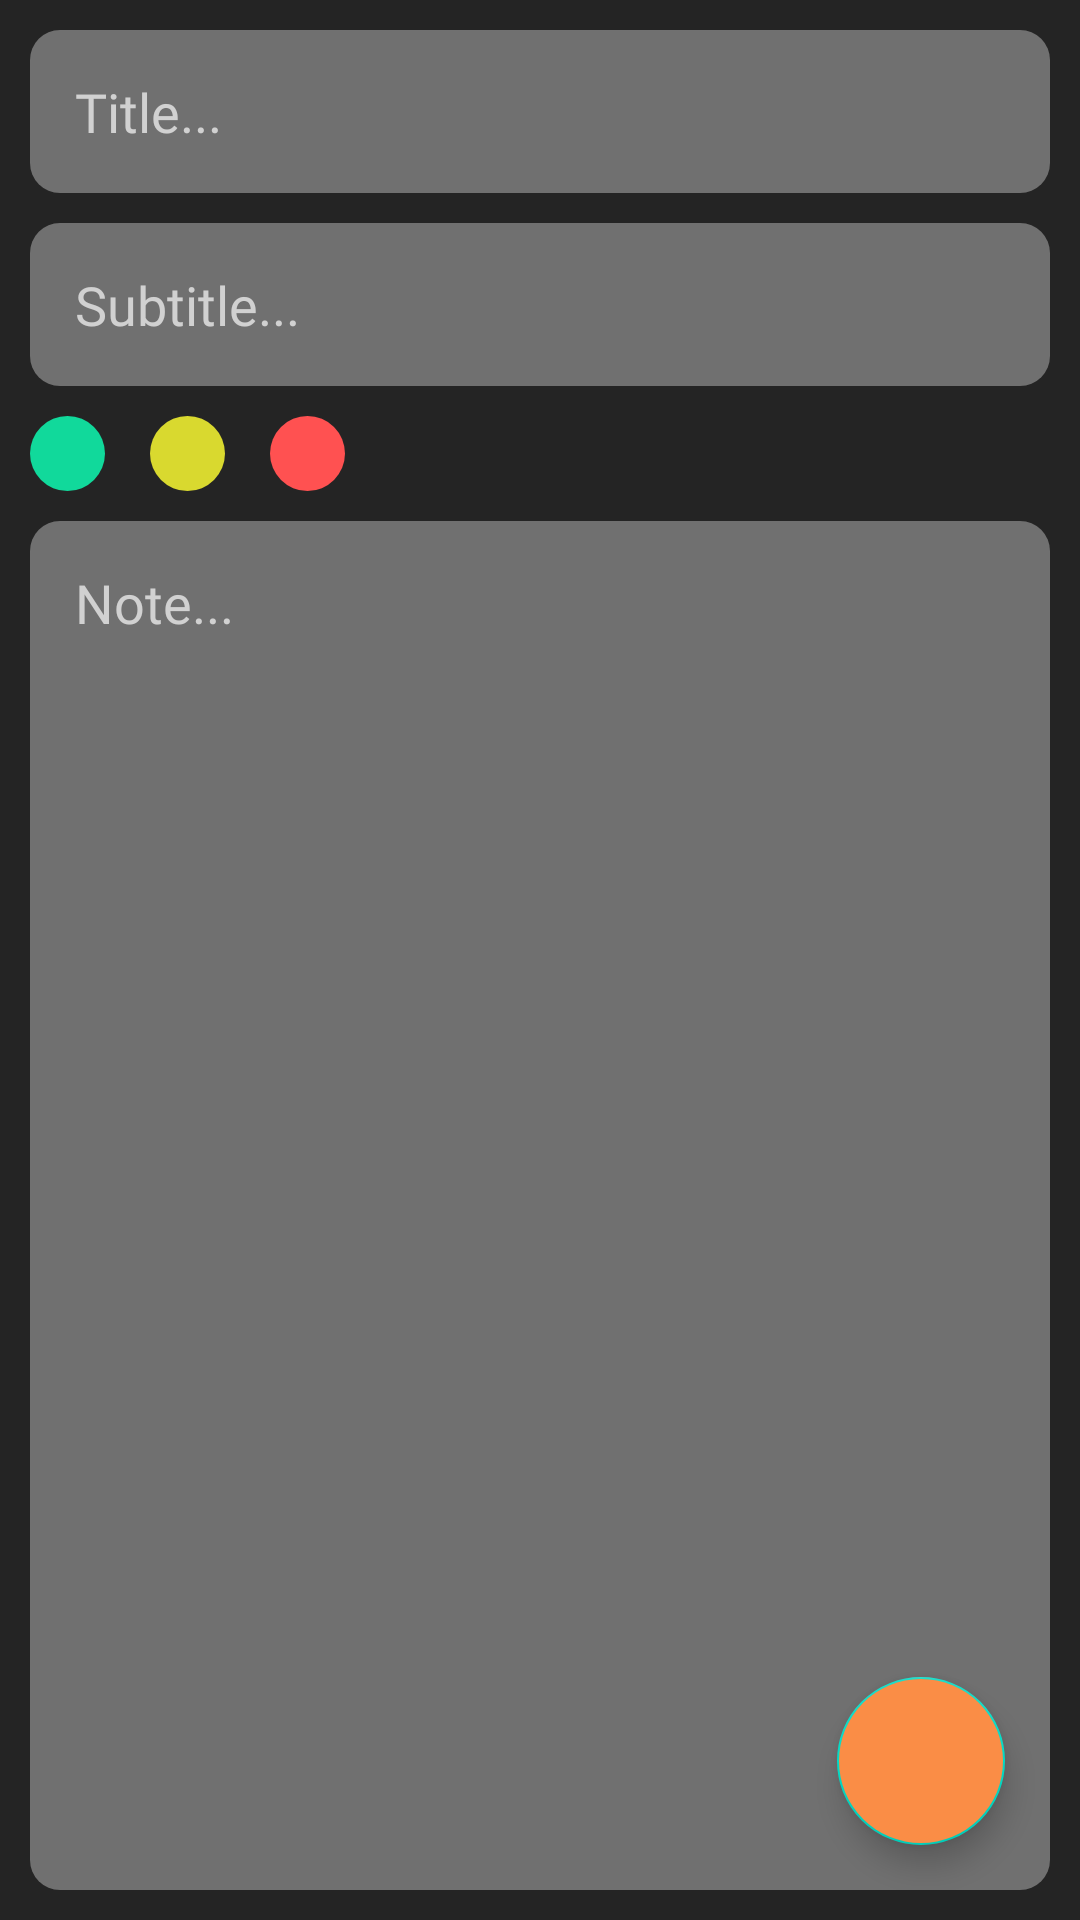

This screen was rendered from an Android layout file. Write that file and the resources it references.
<!-- AndroidManifest.xml: application theme Theme.OLX20 -->
<!-- res/layout/fragment_create_note.xml -->
<?xml version="1.0" encoding="utf-8"?>
<FrameLayout xmlns:android="http://schemas.android.com/apk/res/android"
    xmlns:app="http://schemas.android.com/apk/res-auto"
    xmlns:tools="http://schemas.android.com/tools"
    android:layout_width="match_parent"
    android:layout_height="match_parent"
    android:background="@color/bac_colour"
    tools:context=".ui.Fragments.CreateNoteFragment">

    


    <com.google.android.material.floatingactionbutton.FloatingActionButton
        android:id="@+id/floatingActionButton"
        android:layout_width="wrap_content"
        android:layout_height="wrap_content"
        android:layout_gravity="bottom|right"
        android:layout_margin="25dp"
        android:clickable="true"
        android:backgroundTint="@color/splash_font"
        android:src="@drawable/ic_baseline_done_24" />

    <LinearLayout
        android:layout_width="match_parent"
        android:layout_height="match_parent"
        android:orientation="vertical"
        android:paddingStart="10dp"
        android:paddingEnd="10dp">

        <EditText
            android:id="@+id/edtTitle"
            android:layout_width="match_parent"
            android:layout_height="wrap_content"
            android:layout_marginTop="10dp"
            android:background="@drawable/edit_custom"
            android:fontFamily="@font/cabin_bold"
            android:hint="Title..."
            android:inputType="textPersonName"
            android:maxLines="1"
            android:padding="15dp"
            android:textColorHint="#D1D1D1" />

        <EditText
            android:id="@+id/edtSubtitle"
            android:layout_width="match_parent"
            android:layout_height="wrap_content"
            android:layout_marginTop="10dp"
            android:background="@drawable/edit_custom"
            android:fontFamily="@font/cabin_bold"
            android:hint="Subtitle..."
            android:inputType="textPersonName"
            android:maxLines="1"
            android:padding="15dp"
            android:textColorHint="#D1D1D1" />

        <LinearLayout
            android:layout_width="match_parent"
            android:layout_height="wrap_content"
            android:layout_marginTop="10dp"
            android:orientation="horizontal">

            <ImageView
                android:id="@+id/pGreen"
                android:layout_width="25dp"
                android:layout_height="25dp"
                android:background="@drawable/green_dot" />

            <ImageView
                android:id="@+id/pYellow"
                android:layout_width="25dp"
                android:layout_height="25dp"
                android:layout_marginStart="15dp"
                android:background="@drawable/yellow_dot" />

            <ImageView
                android:id="@+id/pRed"
                android:layout_width="25dp"
                android:layout_height="25dp"
                android:layout_marginStart="15dp"
                android:background="@drawable/red_dot" />

        </LinearLayout>

        <EditText
            android:id="@+id/edtNotes"
            android:layout_width="match_parent"
            android:layout_height="match_parent"
            android:layout_marginBottom="10dp"
            android:layout_marginTop="10dp"
            android:background="@drawable/edit_custom"
            android:fontFamily="@font/cabin_bold"
            android:gravity="start"
            android:hint="Note..."
            android:inputType="textMultiLine"
            android:padding="15dp"
            android:textColorHint="#D1D1D1" />

    </LinearLayout>

</FrameLayout>
<!-- resources referenced by this layout -->
<resources>
  <color name="bac_colour">#242424</color>
  <color name="splash_font">#fa8d46</color>
  <!-- drawable edit_custom (drawable) -->
  <?xml version="1.0" encoding="utf-8"?>
  <shape android:shape="rectangle" xmlns:android="http://schemas.android.com/apk/res/android">
      <solid android:color="#707070"></solid>
      <corners android:radius="10dp" />
  
  
  </shape>
  <!-- drawable green_dot (drawable) -->
  <?xml version="1.0" encoding="utf-8"?>
  <shape android:shape="oval" xmlns:android="http://schemas.android.com/apk/res/android">
      <solid android:color="@color/green_colour"/>
  </shape>
  <!-- drawable red_dot (drawable) -->
  <?xml version="1.0" encoding="utf-8"?>
  <shape android:shape="oval" xmlns:android="http://schemas.android.com/apk/res/android">
      <solid android:color="@color/red_colour"/>
  </shape>
  <!-- drawable yellow_dot (drawable) -->
  <?xml version="1.0" encoding="utf-8"?>
  <shape android:shape="oval" xmlns:android="http://schemas.android.com/apk/res/android">
      <solid android:color="@color/yellow_colour"/>
  </shape>
  <style name="Theme.OLX20" parent="Theme.MaterialComponents.DayNight.DarkActionBar">
          
          <item name="colorPrimary">@color/splash_font</item>
          <item name="colorPrimaryVariant">@color/splash_font</item>
          <item name="colorOnPrimary">@color/white</item>
          
          <item name="colorSecondary">@color/teal_200</item>
          <item name="colorSecondaryVariant">@color/teal_700</item>
          <item name="colorOnSecondary">@color/black</item>
          
          <item name="android:statusBarColor" tools:targetApi="l">?attr/colorPrimaryVariant</item>
          
      </style>
  <color name="green_colour">#11d99b</color>
  <color name="red_colour">#ff5151</color>
  <color name="yellow_colour">#d9d92f</color>
  <color name="white">#FFFFFFFF</color>
  <color name="teal_200">#FF03DAC5</color>
  <color name="teal_700">#FF018786</color>
  <color name="black">#FF000000</color>
</resources>
